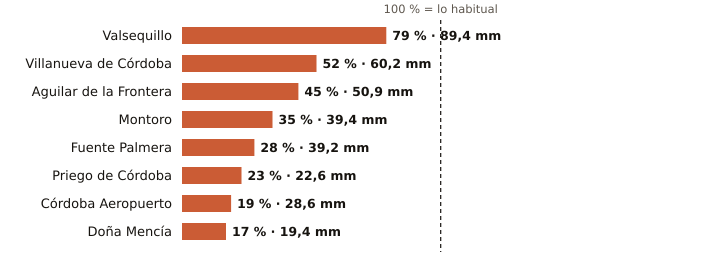

Values plotted in this chart, from the file beside it:
estacion, provincia, indicativo, mm_otono, referencia_mm, pct, periodo_referencia, hasta, hora
Valsequillo, Córdoba, 4263X, 89.4, 113.1, 79, 2008-2025, 2026-11-11, 5
Villanueva de Córdoba, Córdoba, 5390Y, 60.2, 116.4, 52, 2000-2025, 2026-11-11, 3
Aguilar de la Frontera, Córdoba, 5624X, 50.9, 113.4, 45, 2006-2025, 2026-11-11, 5
Montoro, Córdoba, 5361X, 39.4, 113.9, 35, 2008-2025, 2026-11-11, 5
Fuente Palmera, Córdoba, 5470, 39.2, 138.1, 28, 2009-2025, 2026-11-11, 5
Priego de Córdoba, Córdoba, 5412X, 22.6, 100.0, 23, 2008-2023, 2026-11-11, 6
Córdoba Aeropuerto, Córdoba, 5402, 28.6, 151.3, 19, 1991-2020, 2026-11-11, 6
Doña Mencía, Córdoba, 5427X, 19.4, 111.3, 17, 1991-2020, 2026-11-11, 6
